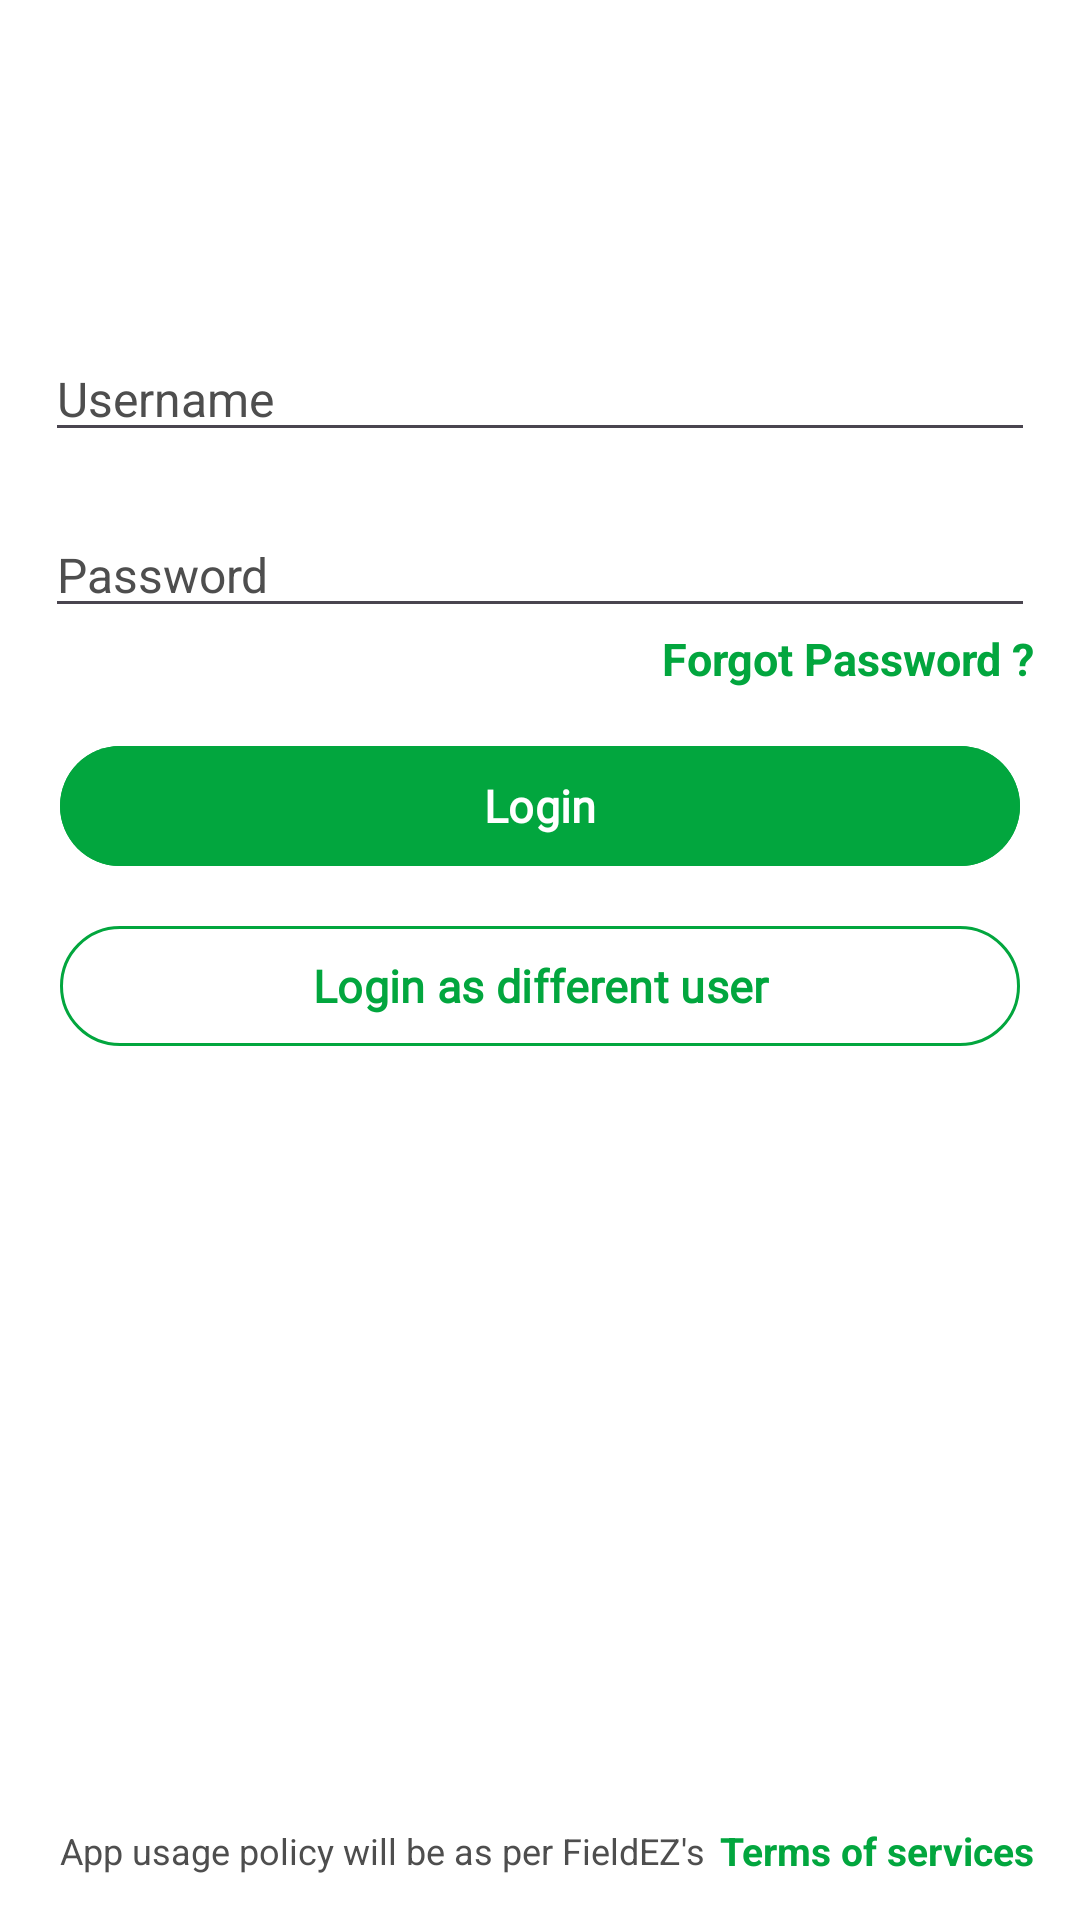

Android layout source for this screen:
<!-- AndroidManifest.xml: application theme Theme.FinInfocomApplication -->
<!-- res/layout/activity_log_in.xml -->
<?xml version="1.0" encoding="utf-8"?>
<androidx.constraintlayout.widget.ConstraintLayout xmlns:android="http://schemas.android.com/apk/res/android"
    xmlns:app="http://schemas.android.com/apk/res-auto"
    xmlns:tools="http://schemas.android.com/tools"
    android:layout_width="match_parent"
    android:layout_height="match_parent"
    android:background="@color/white"
    tools:context=".views.LogInActivity">

    <ImageView
        android:id="@+id/imageView"
        android:layout_width="0dp"
        android:layout_height="wrap_content"
        android:layout_marginTop="60dp"
        android:src="@drawable/fin_logo"
        app:layout_constraintEnd_toEndOf="parent"
        app:layout_constraintHorizontal_bias="0.0"
        app:layout_constraintStart_toStartOf="parent"
        app:layout_constraintTop_toTopOf="parent" />


    <EditText
        android:id="@+id/username"
        android:layout_width="match_parent"
        android:layout_height="wrap_content"
        android:layout_marginHorizontal="15dp"
        android:layout_marginTop="52dp"
        android:autofillHints=""
        android:hint="@string/username"
        android:imeOptions="actionNext"
        android:inputType="textCapWords"
        android:textColor="@color/black"
        android:textColorHint="@color/grey"
        android:textSize="16sp"
        app:layout_constraintEnd_toEndOf="parent"
        app:layout_constraintStart_toStartOf="parent"
        app:layout_constraintTop_toBottomOf="@+id/imageView" />

    <EditText
        android:id="@+id/password"
        android:layout_width="match_parent"
        android:layout_height="wrap_content"
        android:layout_marginHorizontal="15dp"
        android:layout_marginTop="20dp"
        android:autofillHints=""
        android:hint="@string/password"
        android:imeOptions="actionDone"
        android:inputType="textPassword"
        android:textColor="@color/black"
        android:textColorHint="@color/grey"
        android:textSize="16sp"
        app:layout_constraintEnd_toEndOf="parent"
        app:layout_constraintStart_toStartOf="parent"
        app:layout_constraintTop_toBottomOf="@+id/username" />


    <TextView
        android:id="@+id/forgot_password"
        android:layout_width="wrap_content"
        android:layout_height="wrap_content"
        android:text="@string/forgot_password"
        android:textColor="@color/green"
        android:textSize="15sp"
        android:textStyle="bold"
        app:layout_constraintEnd_toEndOf="@+id/password"
        app:layout_constraintTop_toBottomOf="@+id/password" />

    <com.google.android.material.button.MaterialButton
        android:id="@+id/log_in_btn"
        android:layout_width="match_parent"
        android:layout_height="wrap_content"
        android:layout_marginHorizontal="20dp"
        android:layout_marginTop="15dp"
        android:backgroundTint="@color/green"
        android:fontFamily="@font/inter_medium"
        android:text="@string/login"
        android:textAllCaps="false"
        android:textColor="@color/white"
        android:textSize="15sp"
        android:textStyle="bold"
        app:background="@drawable/button_background"
        app:layout_constraintEnd_toEndOf="parent"
        app:layout_constraintStart_toStartOf="parent"
        app:layout_constraintTop_toBottomOf="@+id/forgot_password" />

    <com.google.android.material.button.MaterialButton
        android:id="@+id/log_in_different_user"
        android:layout_width="match_parent"
        android:layout_height="wrap_content"
        android:layout_marginHorizontal="20dp"
        android:layout_marginTop="12dp"
        android:backgroundTint="@color/white"
        android:fontFamily="@font/inter_medium"
        android:padding="3dp"
        android:text="@string/login_as_different_user"
        android:textAllCaps="false"
        android:textColor="@color/green"
        android:textSize="15sp"
        android:textStyle="bold"
        app:layout_constraintEnd_toEndOf="parent"
        app:layout_constraintStart_toStartOf="parent"
        app:layout_constraintTop_toBottomOf="@+id/log_in_btn"
        app:strokeColor="@color/green"
        app:strokeWidth="1dp" />

    <TextView
        android:id="@+id/textView"
        android:layout_width="wrap_content"
        android:layout_height="wrap_content"
        android:layout_marginStart="15dp"
        android:layout_marginBottom="10dp"
        android:padding="5dp"
        android:text="@string/app_usage_policy_will_be_as_per_fieldez_s"
        android:textColor="@color/grey"
        android:textSize="12sp"
        app:layout_constraintBottom_toBottomOf="parent"
        app:layout_constraintStart_toStartOf="parent" />

    <TextView
        android:layout_width="0dp"
        android:layout_height="wrap_content"
        android:layout_marginEnd="15dp"
        android:text="@string/terms_of_services"
        android:textColor="@color/green"
        android:textSize="13sp"
        android:textStyle="bold"
        app:layout_constraintBottom_toBottomOf="@+id/textView"
        app:layout_constraintEnd_toEndOf="parent"
        app:layout_constraintStart_toEndOf="@+id/textView"
        app:layout_constraintTop_toTopOf="@+id/textView" />

</androidx.constraintlayout.widget.ConstraintLayout>
<!-- resources referenced by this layout -->
<resources>
  <color name="black">#FF000000</color>
  <color name="green">#02A63E</color>
  <color name="grey">#4E4E4E</color>
  <color name="white">#FFFFFFFF</color>
  <!-- drawable button_background (drawable) -->
  <?xml version="1.0" encoding="utf-8"?>
  <shape xmlns:android="http://schemas.android.com/apk/res/android">
     <corners android:radius="5dp"></corners>
      <stroke android:width="1dp" android:color="#02A63E"/>
  </shape>
  <string name="app_usage_policy_will_be_as_per_fieldez_s">App usage policy will be as per FieldEZ\'s</string>
  <string name="forgot_password">Forgot Password ?</string>
  <string name="login">Login</string>
  <string name="login_as_different_user">Login as different user</string>
  <string name="password">Password</string>
  <string name="terms_of_services">Terms of services</string>
  <string name="username">Username</string>
  <style name="Theme.FinInfocomApplication" parent="Base.Theme.FinInfocomApplication" />
  <style name="Base.Theme.FinInfocomApplication" parent="Theme.Material3.DayNight.NoActionBar">
          
          
      </style>
</resources>
